Photos from the image-classification dataset "yolo_classification_data" in the GitHub repository MarinaNasser/Nebras_RandD. Its 8 classes are: ascending colon, cecum, descending colon, hepatic flexure, rectum, sigmoid colon, splenic flexure, transverse colon.

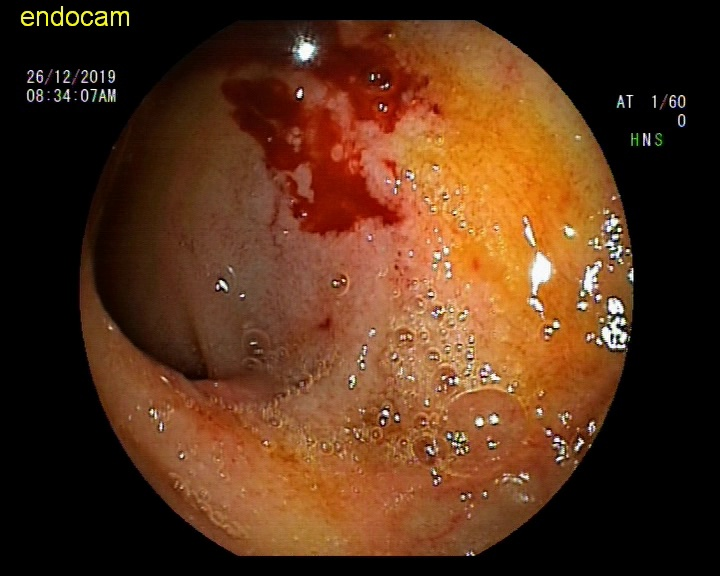
Label: hepatic flexure

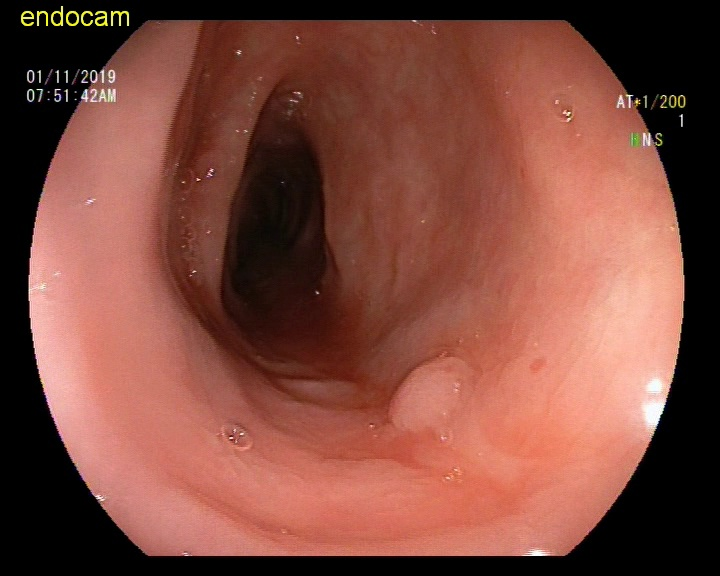
Label: descending colon

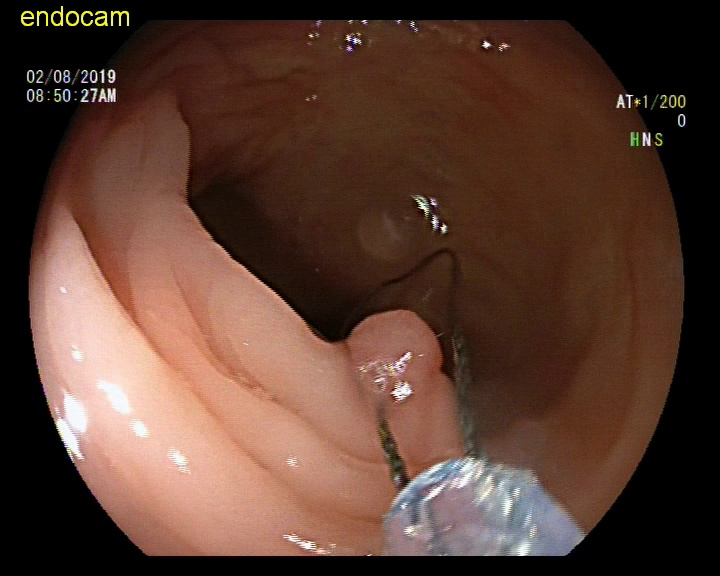
Label: splenic flexure

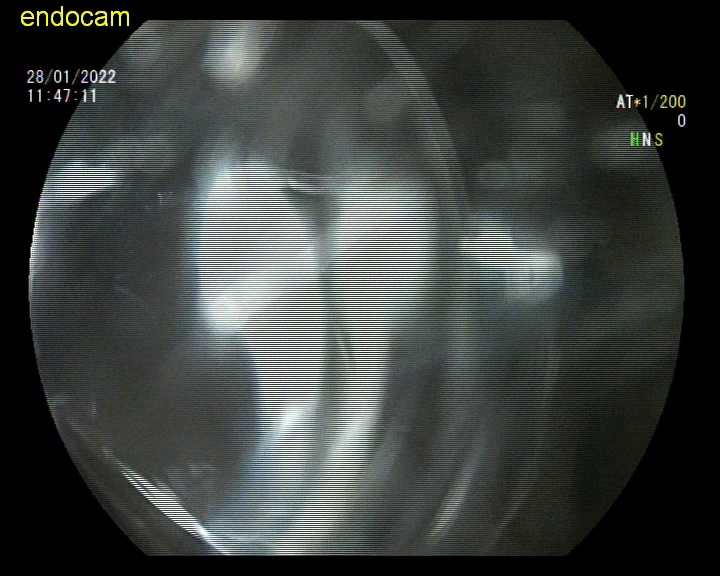
Label: ascending colon

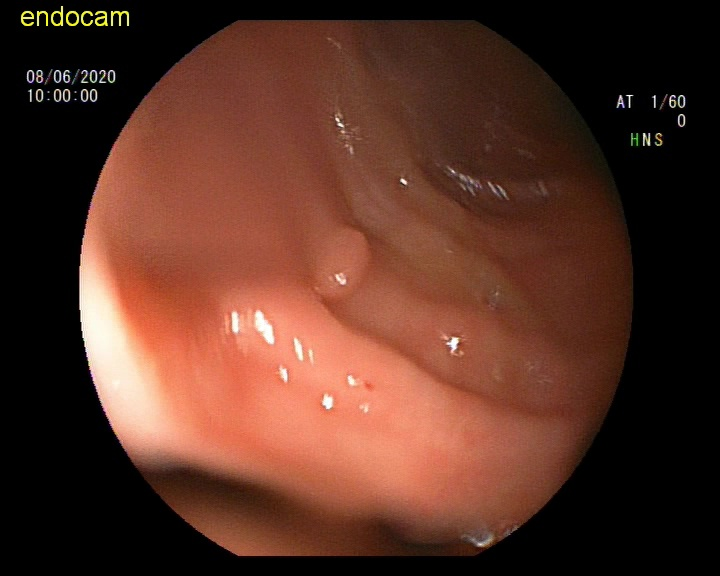
Label: sigmoid colon

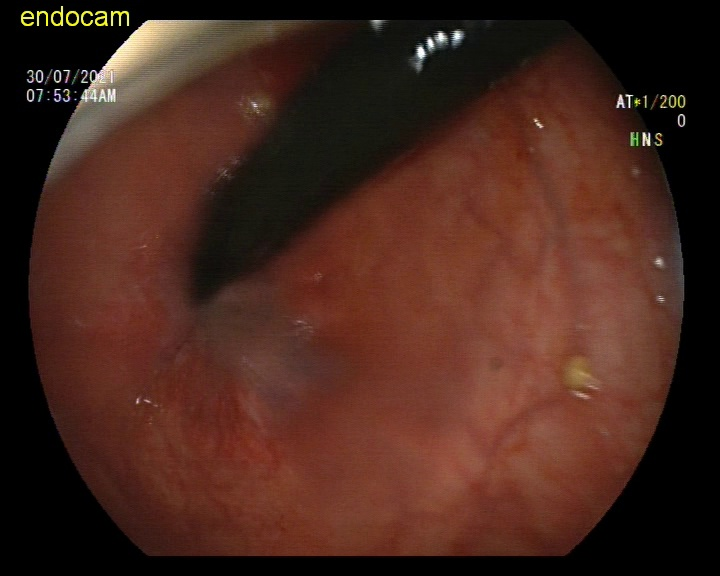
Label: rectum
